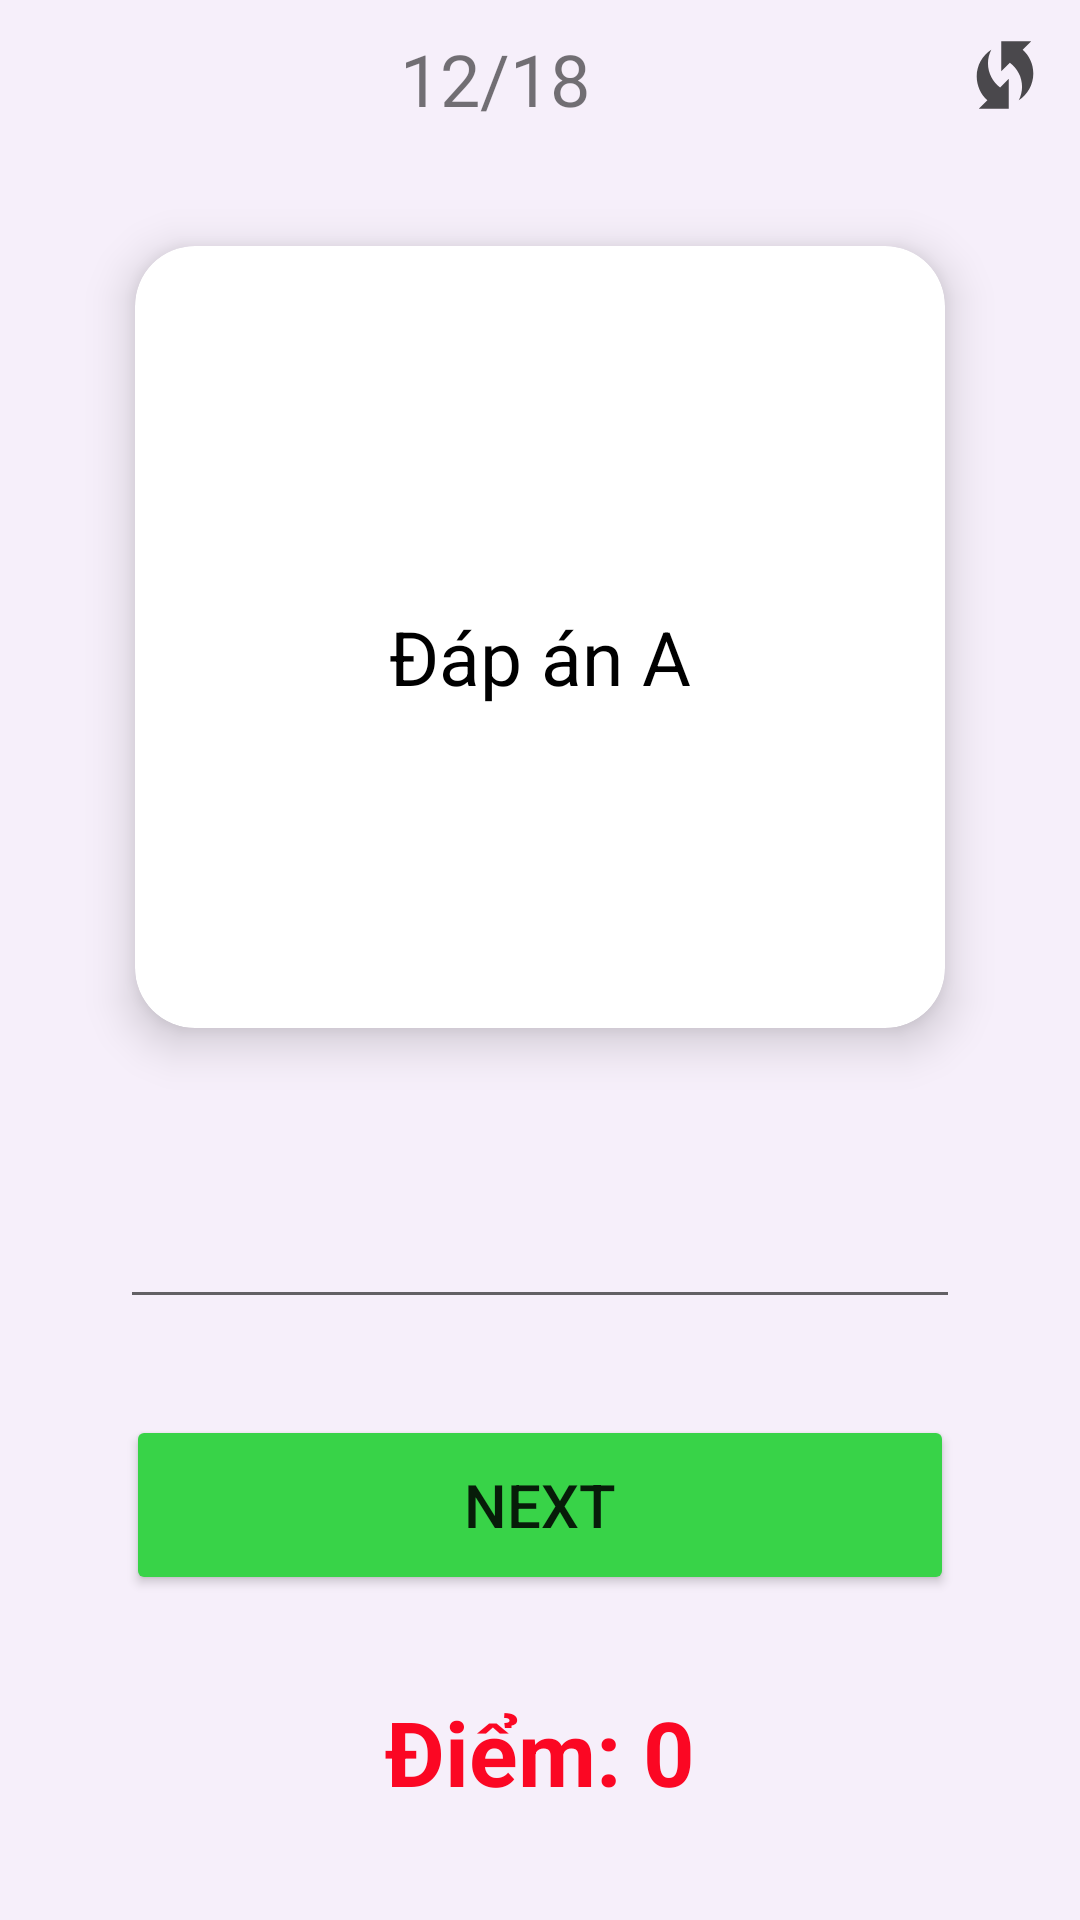

Here is an Android app screen rendered from its layout file. Give the layout XML and the strings, colors and styles it references.
<!-- AndroidManifest.xml: application theme Theme.EnglishLearners -->
<!-- res/layout/activity_type_word_viet.xml -->
<?xml version="1.0" encoding="utf-8"?>
<LinearLayout xmlns:android="http://schemas.android.com/apk/res/android"
    xmlns:app="http://schemas.android.com/apk/res-auto"
    xmlns:tools="http://schemas.android.com/tools"
    android:layout_width="match_parent"
    android:background="#f6effa"
    android:layout_height="match_parent"
    android:padding="10dp"
    android:orientation="vertical"
    tools:context=".activity.MultipleChoiceActivity">

    <LinearLayout

        android:layout_width="match_parent"

        android:layout_height="wrap_content">

        <ImageView
            android:id="@+id/back"
            android:layout_width="wrap_content"
            android:layout_height="wrap_content"
            android:src="@drawable/baseline_arrow_back_24">

        </ImageView>

        <TextView
            android:id="@+id/currentState"
            android:layout_width="wrap_content"
            android:layout_height="wrap_content"
            android:layout_weight="1"
            android:text="12/18"
            android:textAlignment="center"
            android:textSize="24sp" />
        <ImageView
            android:id="@+id/iv_shuffle"
            android:layout_width="wrap_content"
            android:layout_height="wrap_content"
            android:src="@drawable/baseline_wifi_protected_setup_24">

        </ImageView>
    </LinearLayout>



    <androidx.cardview.widget.CardView
        app:cardElevation="9dp"
        app:cardUseCompatPadding="true"
        app:cardCornerRadius="20dp"
        android:layout_margin="20dp"
        app:cardBackgroundColor="@color/white"
        android:layout_width="match_parent"
        android:layout_height="300dp">
        <RelativeLayout

            android:id="@+id/AnswerA"
            android:layout_width="match_parent"
            android:layout_height="match_parent">
            <TextView
                android:id="@+id/textViewWord"
                android:layout_width="wrap_content"
                android:layout_height="wrap_content"
                android:layout_marginTop="120dp"
                android:layout_centerHorizontal="true"
                android:text="Đáp án A"
                android:textColor="@color/black"
                android:textSize="25sp"
                />

        </RelativeLayout>
    </androidx.cardview.widget.CardView>

    <EditText
        android:id="@+id/edt_answer"
        android:layout_marginLeft="30dp"
        android:layout_marginRight="30dp"
        android:layout_width="match_parent"
        android:textSize="30dp"
        android:textAlignment="center"
        android:inputType="text|textNoSuggestions"
        android:imeOptions="actionDone"
        android:layout_height="wrap_content"/>

    <androidx.appcompat.widget.LinearLayoutCompat
        android:layout_width="match_parent"
        android:layout_margin="32dp"
        android:layout_height="wrap_content">
        <Button
            android:id="@+id/CompleteAnswer"
            android:text="Next"
            android:textSize="20dp"
            android:backgroundTint="#38D348"
            app:cornerRadius="10dp"
            android:layout_width="match_parent"
            android:layout_height="60dp"/>
    </androidx.appcompat.widget.LinearLayoutCompat>

    <TextView
        android:id="@+id/score"
        android:layout_width="match_parent"
        android:text="Điểm: 0"
        android:gravity="center"
        android:textSize="30sp"
        android:textStyle="bold"
        android:textColor="@color/red"
        android:layout_height="wrap_content"/>

</LinearLayout>
<!-- resources referenced by this layout -->
<resources>
  <color name="black">#FF000000</color>
  <color name="red">#FB0723</color>
  <color name="white">#FFFFFFFF</color>
  <!-- drawable baseline_wifi_protected_setup_24 (drawable) -->
  <vector android:alpha="0.7" android:height="30dp" android:tint="#000000"
      android:viewportHeight="24" android:viewportWidth="24"
      android:width="30dp" xmlns:android="http://schemas.android.com/apk/res/android">
      <path android:fillColor="@android:color/white" android:pathData="M16.71,5.29L19,3h-8v8l2.3,-2.3c1.97,1.46 3.25,3.78 3.25,6.42c0,1.31 -0.32,2.54 -0.88,3.63c2.33,-1.52 3.88,-4.14 3.88,-7.13C19.55,9.1 18.44,6.85 16.71,5.29z"/>
      <path android:fillColor="@android:color/white" android:pathData="M7.46,8.88c0,-1.31 0.32,-2.54 0.88,-3.63C6,6.77 4.46,9.39 4.46,12.38c0,2.52 1.1,4.77 2.84,6.33L5,21h8v-8l-2.3,2.3C8.74,13.84 7.46,11.52 7.46,8.88z"/>
  </vector>
  <style name="Theme.EnglishLearners" parent="Theme.MaterialComponents.DayNight.NoActionBar">
          
          <item name="colorPrimary">@color/purple_500</item>
          <item name="colorPrimaryVariant">@color/purple_700</item>
          <item name="colorOnPrimary">@color/white</item>
          
          <item name="colorSecondary">@color/teal_200</item>
          <item name="colorSecondaryVariant">@color/teal_700</item>
          <item name="colorOnSecondary">@color/black</item>
          
          <item name="android:statusBarColor">?attr/colorPrimaryVariant</item>
          
      </style>
  <color name="purple_500">#674991</color>
  <color name="purple_700">#FF3700B3</color>
  <color name="teal_200">#FF03DAC5</color>
  <color name="teal_700">#FF018786</color>
</resources>
